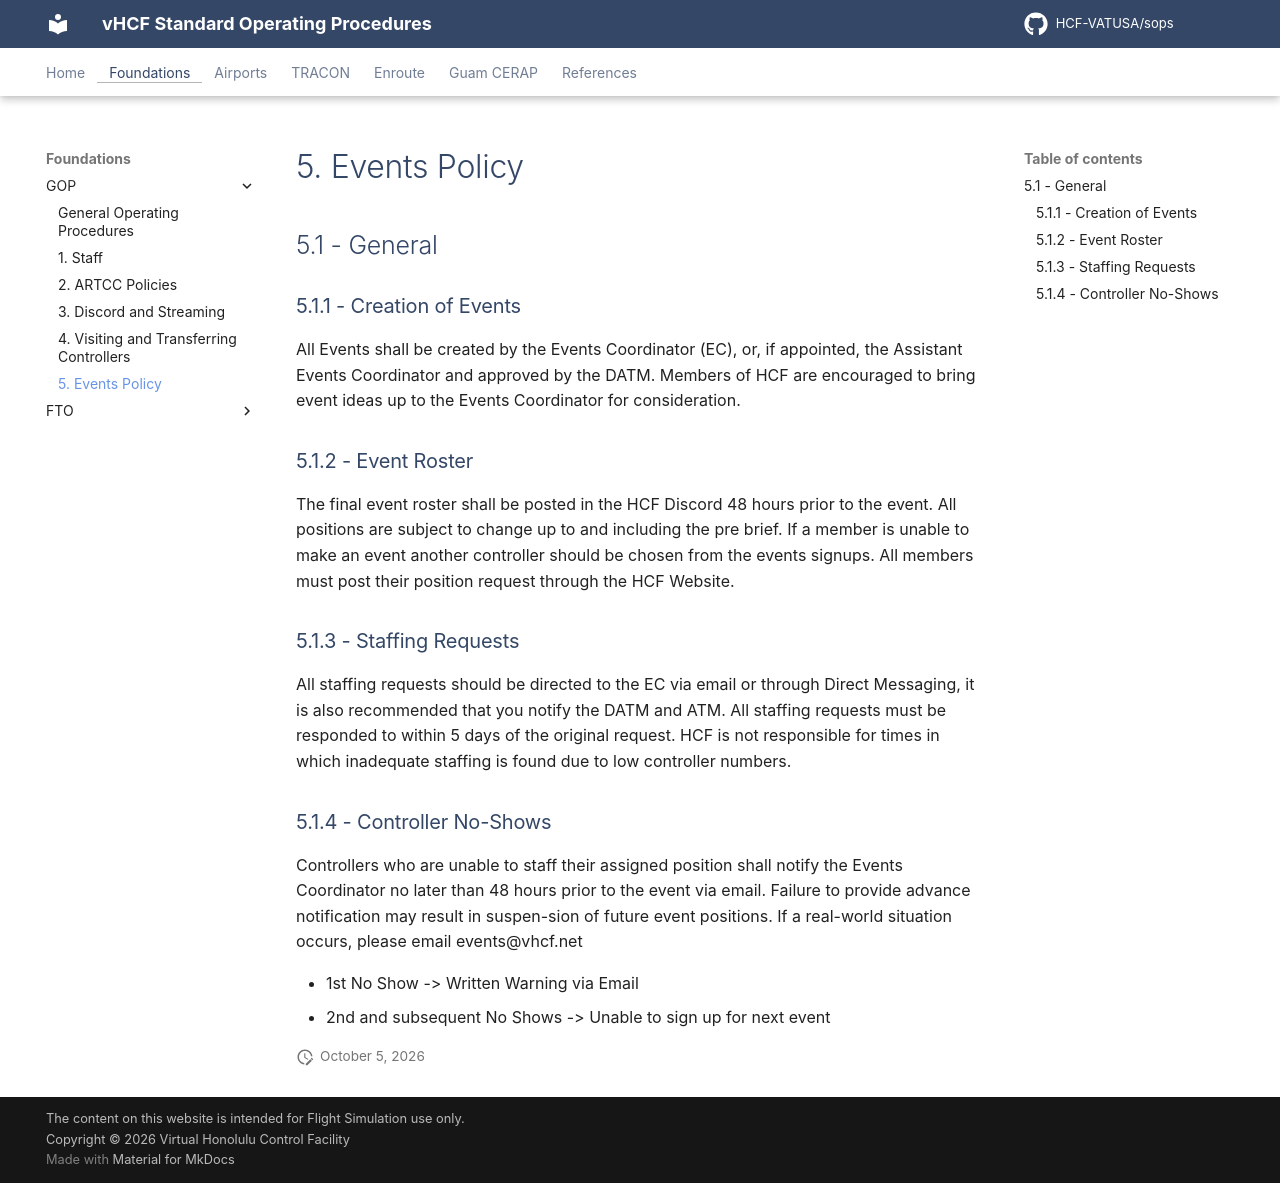

repository: HCF-VATUSA/sops · page: foundations/GOP/events/index.html · generator: mkdocs

# 5. Events Policy

## 5.1 - General

### 5.1.1 - Creation of Events

All Events shall be created by the Events Coordinator (EC), or, if appointed, the Assistant Events Coordinator and approved by the DATM. Members of HCF are encouraged to bring event ideas up to the Events Coordinator for consideration.

### 5.1.2 - Event Roster

The final event roster shall be posted in the HCF Discord 48 hours prior to the event. All positions are subject to change up to and including the pre brief. If a member is unable to make an event another controller should be chosen from the events signups. All members must post their position request through the HCF Website.

### 5.1.3 - Staffing Requests

All staffing requests should be directed to the EC via email or through Direct Messaging, it is also recommended that you notify the DATM and ATM. All staffing requests must be responded to within 5 days of the original request. HCF is not responsible for times in which inadequate staffing is found due to low controller numbers.

### 5.1.4 - Controller No-Shows

Controllers who are unable to staff their assigned position shall notify the Events Coordinator no later than 48 hours prior to the event via email. Failure to provide advance notification may result in suspen-sion of future event positions. If a real-world situation occurs, please email events@vhcf.net

- 1st No Show -> Written Warning via Email
- 2nd and subsequent No Shows -> Unable to sign up for next event
